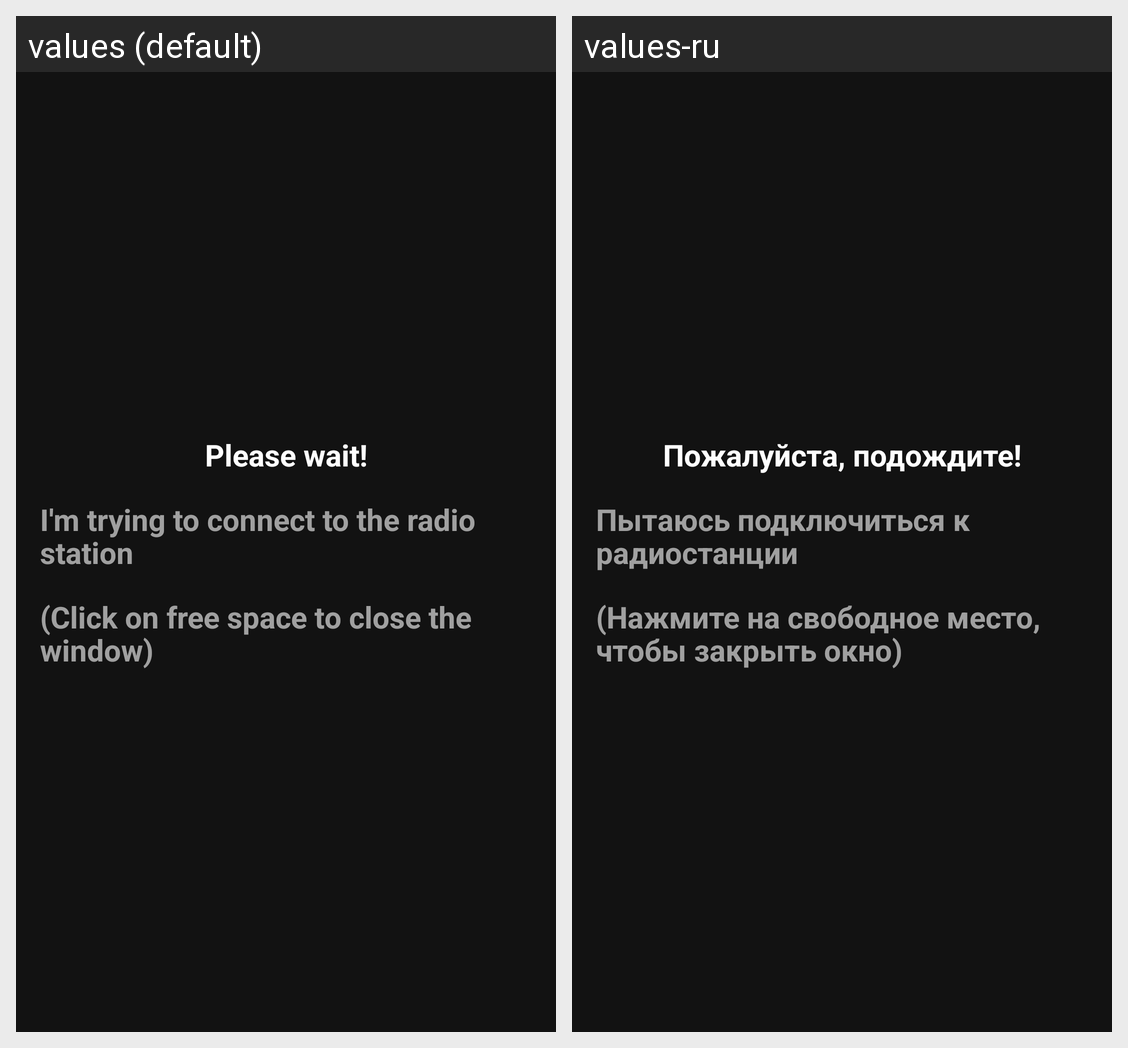

This grid shows one Android layout under two languages. Give, for every string resource on the screen, its name, the default text and each shown locale's text.
Android screen res/layout/layout_please_wait_dialog.xml rendered under 2 locales, left to right: values (default), values-ru. Device: Nexus 5 (rendered at 1080×1920; each locale shown at half size, 540×960, under a caption strip naming it); theme Theme.RadioJourney.
Strings drawn on this screen, with the default value and each locale's value (text and hints the layout hard-codes, and strings that could not be matched under every locale, appear in the picture but are not listed):

dialogPleaseWait_title
  values: Please wait!
  values-ru: Пожалуйста, подождите!

dialogPleaseWait_text
  values: I'm trying to connect to the radio station
  values-ru: Пытаюсь подключиться к радиостанции

dialog_close
  values: (Click on free space to close the window)
  values-ru: (Нажмите на свободное место, чтобы закрыть окно)
